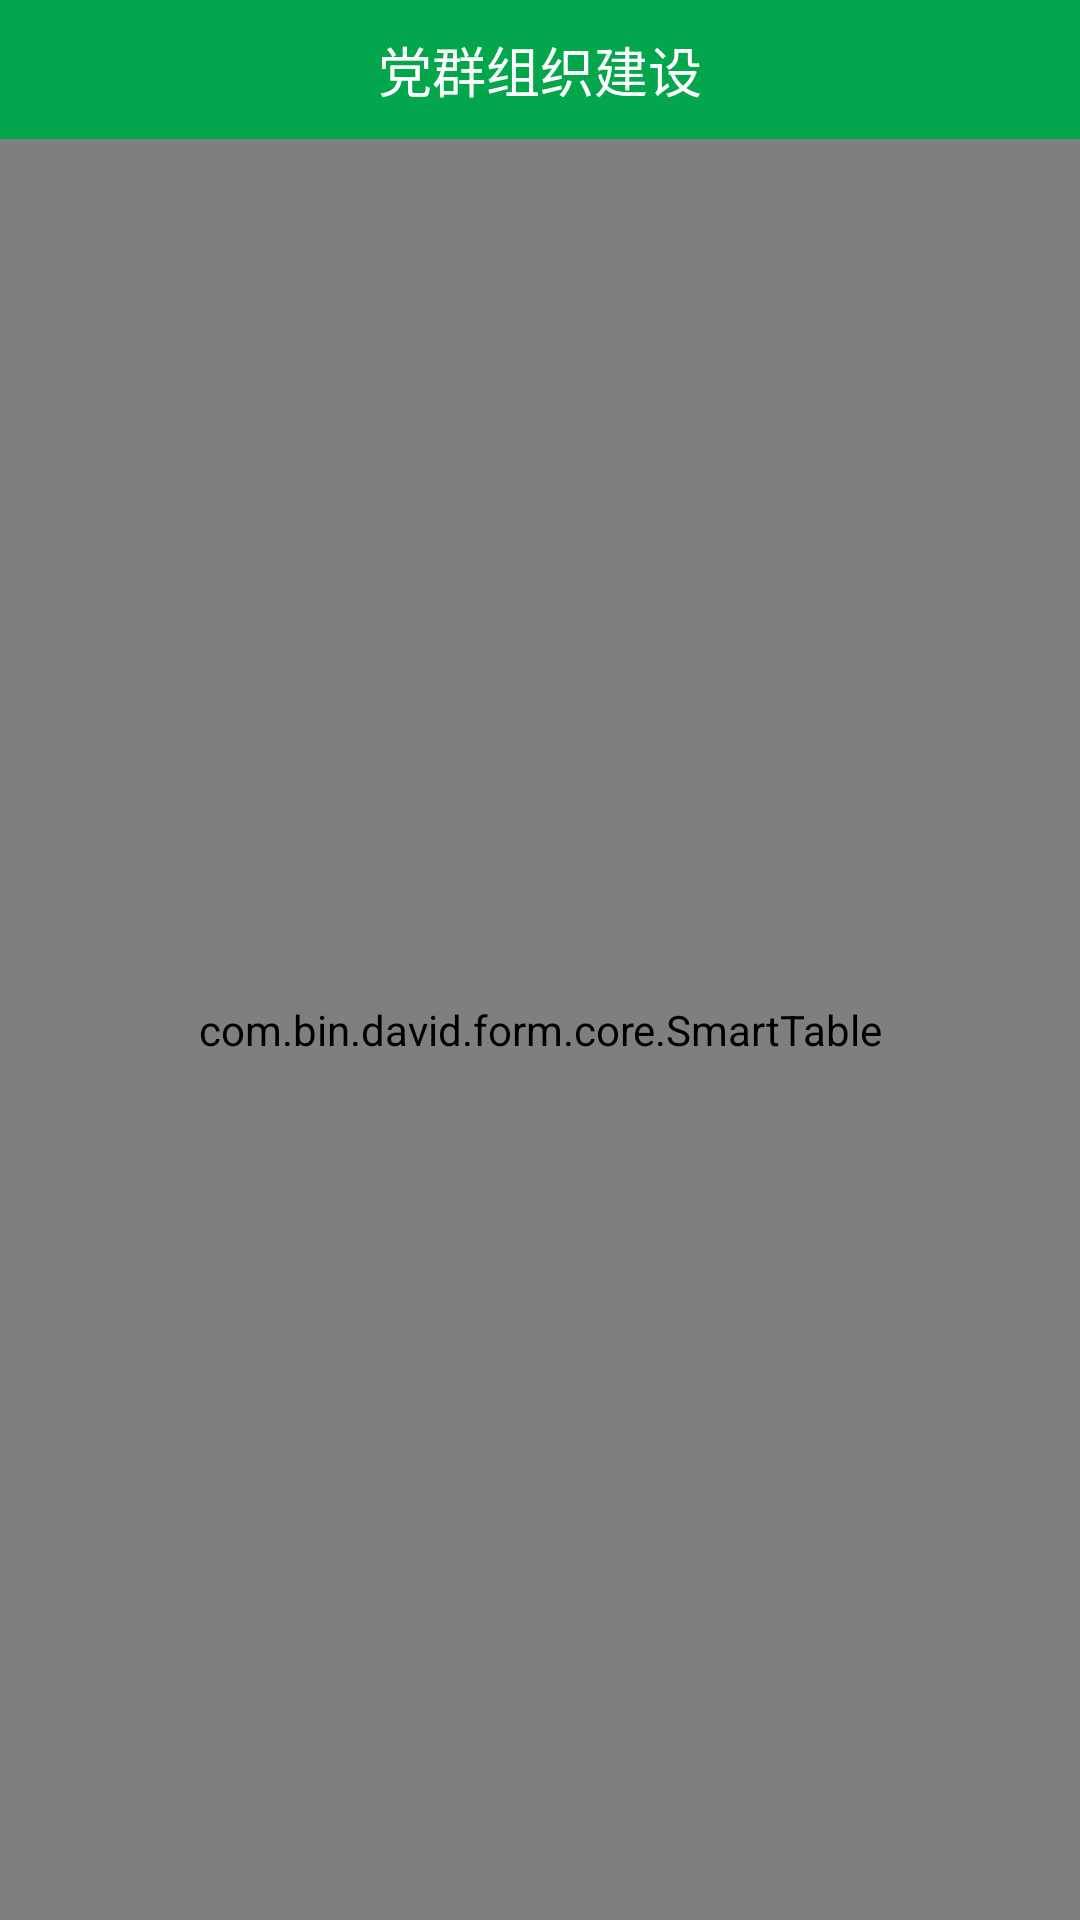

The Android layout XML behind this screen, and the referenced resources:
<!-- AndroidManifest.xml: application theme AppTheme.NoActionBar -->
<!-- res/layout/activity_dqzz.xml -->
<?xml version="1.0" encoding="utf-8"?>
<LinearLayout xmlns:android="http://schemas.android.com/apk/res/android"
    xmlns:app="http://schemas.android.com/apk/res-auto"
    xmlns:tools="http://schemas.android.com/tools"
    android:layout_width="match_parent"
    android:layout_height="match_parent"
    android:background="@color/bgcolor"
    android:orientation="vertical"
    tools:context=".activity.DqzzActivity">

    <RelativeLayout
        android:layout_width="match_parent"
        android:layout_height="wrap_content"
        android:orientation="horizontal"
        android:background="@color/headcolor">

        <ImageView
            android:id="@+id/iv_back"
            android:layout_width="wrap_content"
            android:layout_height="40dp"
            android:layout_centerVertical="true"
            android:src="@drawable/ic_back" />

        <TextView
            android:layout_width="match_parent"
            android:layout_height="wrap_content"
            android:gravity="center"
            android:padding="10dp"
            android:textColor="@color/white"
            android:textSize="18sp"
            android:text="党群组织建设" />
    </RelativeLayout>

    <com.bin.david.form.core.SmartTable
        android:id="@+id/st_dqzz"
        android:layout_width="match_parent"
        android:layout_height="match_parent" />
</LinearLayout>
<!-- resources referenced by this layout -->
<resources>
  <color name="bgcolor">#f2f2f2</color>
  <color name="headcolor">#03a64b</color>
  <color name="white">#FFFFFF</color>
  <style name="AppTheme.NoActionBar" parent="Theme.AppCompat">
          <item name="windowActionBar">false</item>
          <item name="windowNoTitle">true</item>
          <item name="colorPrimary">@color/colorPrimary</item>
          <item name="colorPrimaryDark">@color/colorPrimaryDark</item>
          <item name="colorAccent">@color/colorAccent</item>
      </style>
  <color name="colorPrimary">#4CAF50</color>
  <color name="colorPrimaryDark">#388E3C</color>
  <color name="colorAccent">#FF4081</color>
</resources>
